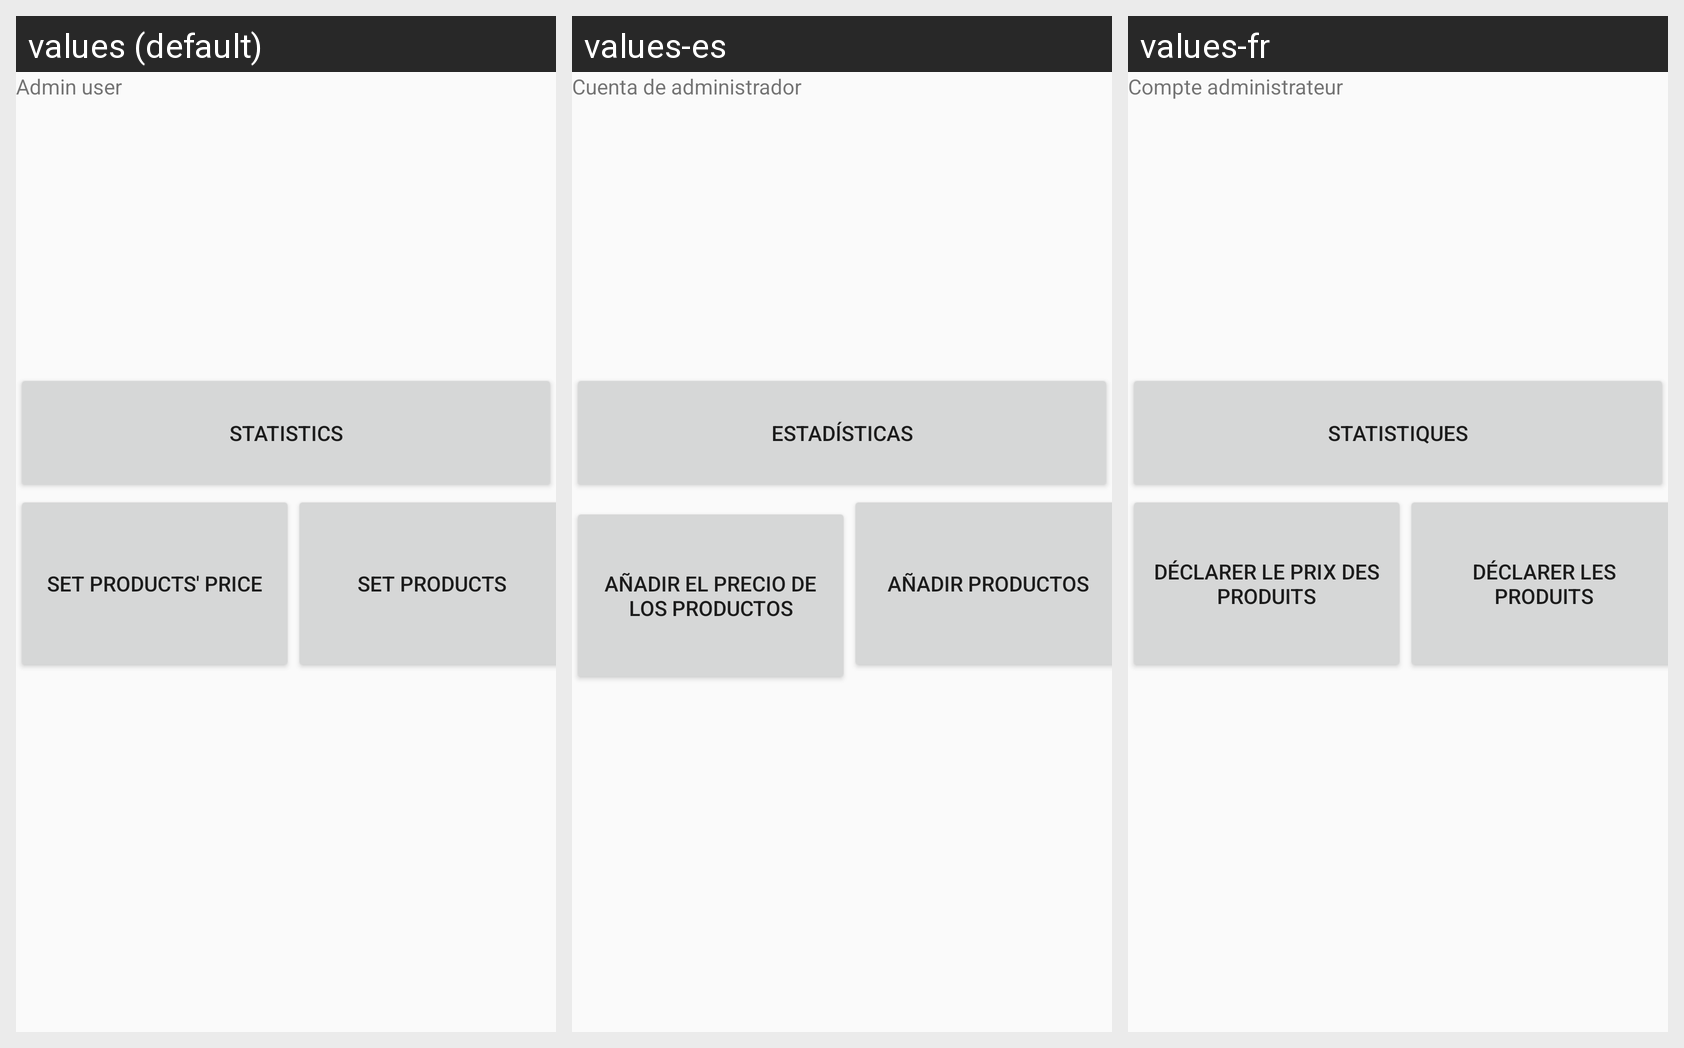

Translations of the strings shown on this Android screen, per locale in the grid:
Android screen res/layout/admin_activity.xml rendered under 3 locales, left to right: values (default), values-es, values-fr. Device: Nexus 5 (rendered at 1080×1920; each locale shown at half size, 540×960, under a caption strip naming it); theme AppThemeLight.
Strings drawn on this screen, with the default value and each locale's value (text and hints the layout hard-codes, and strings that could not be matched under every locale, appear in the picture but are not listed):

str_admin_account
  values: Admin user
  values-es: Cuenta de administrador
  values-fr: Compte administrateur

str_stats
  values: Statistics
  values-es: Estadísticas
  values-fr: Statistiques

str_set_price
  values: Set products' price
  values-es: Añadir el precio de los productos
  values-fr: Déclarer le prix des produits

str_set_product
  values: Set products
  values-es: Añadir productos
  values-fr: Déclarer les produits
